Photos from the image-classification dataset "patch_dataset" in the GitHub repository Prathu241/open_agri. Its 5 classes are: early blight, healthy, late blight, leaf mold, septoria leaf spot.

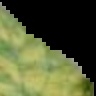
Label: leaf mold

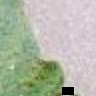
Label: septoria leaf spot

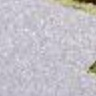
Label: septoria leaf spot

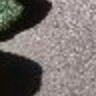
Label: early blight

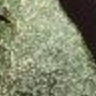
Label: healthy

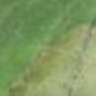
Label: late blight
